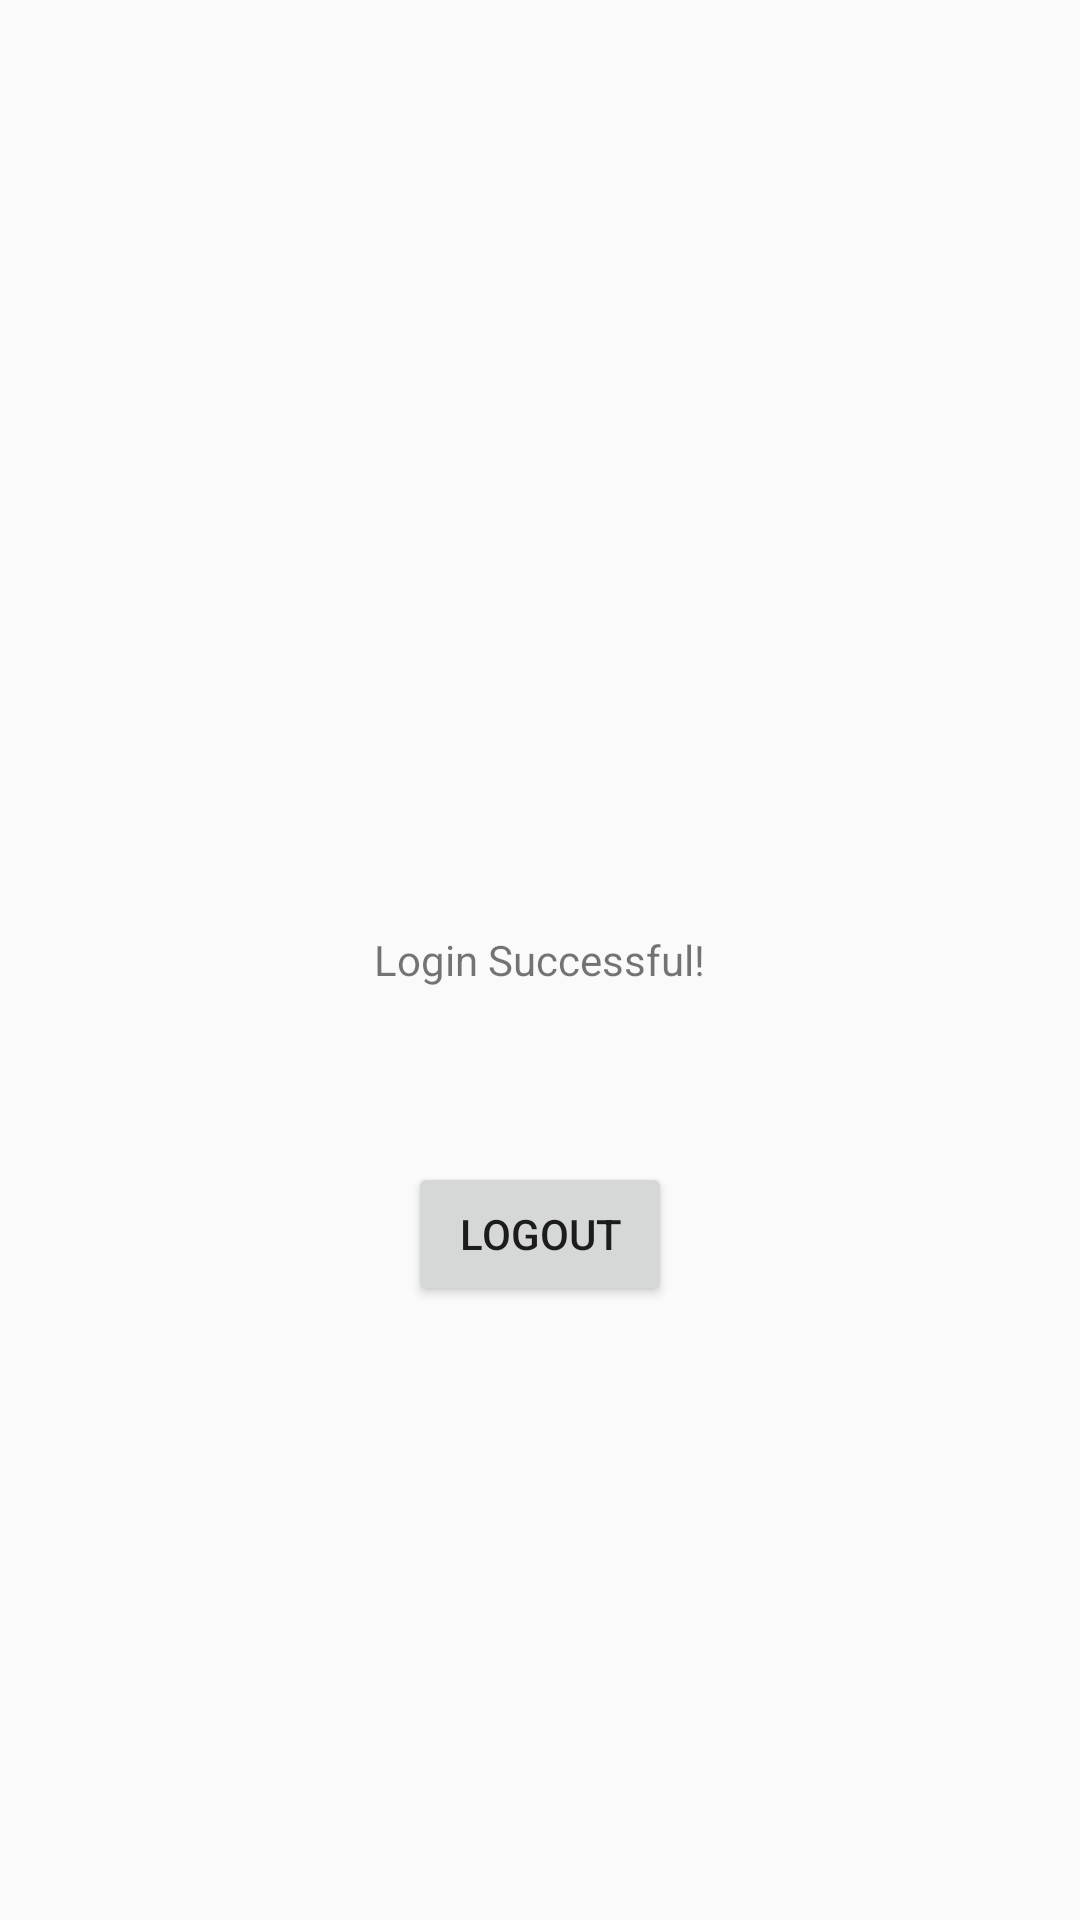

The Android layout XML behind this screen, and the referenced resources:
<!-- AndroidManifest.xml: application theme AppTheme -->
<!-- res/layout/activity_home.xml -->
<?xml version="1.0" encoding="utf-8"?>
<RelativeLayout xmlns:android="http://schemas.android.com/apk/res/android"
    xmlns:tools="http://schemas.android.com/tools"
    android:id="@+id/activity_home"
    android:layout_width="match_parent"
    android:layout_height="match_parent"
    android:paddingBottom="@dimen/activity_vertical_margin"
    android:paddingLeft="@dimen/activity_horizontal_margin"
    android:paddingRight="@dimen/activity_horizontal_margin"
    android:paddingTop="@dimen/activity_vertical_margin"
    tools:context="com.gitrekt.water.controller.HomeActivity">

    <TextView
        android:text="Login Successful!"
        android:layout_width="wrap_content"
        android:layout_height="wrap_content"
        android:layout_centerVertical="true"
        android:layout_centerHorizontal="true"
        android:id="@+id/loginMessage" />

    <Button
        android:text="Logout"
        android:layout_width="wrap_content"
        android:layout_height="wrap_content"
        android:layout_below="@+id/loginMessage"
        android:layout_centerHorizontal="true"
        android:layout_marginTop="58dp"
        android:id="@+id/logoutButton"
        android:onClick="logout" />
</RelativeLayout>
<!-- resources referenced by this layout -->
<resources>
  <style name="AppTheme" parent="Theme.AppCompat.DayNight.NoActionBar">
          
          <item name="colorPrimary">@color/colorPrimary</item>
          <item name="colorPrimaryDark">@color/colorPrimaryDark</item>
          <item name="colorAccent">@color/colorAccent</item>
      </style>
  <color name="colorPrimary">#3F51B5</color>
  <color name="colorPrimaryDark">#303F9F</color>
  <color name="colorAccent">#FF4081</color>
</resources>
